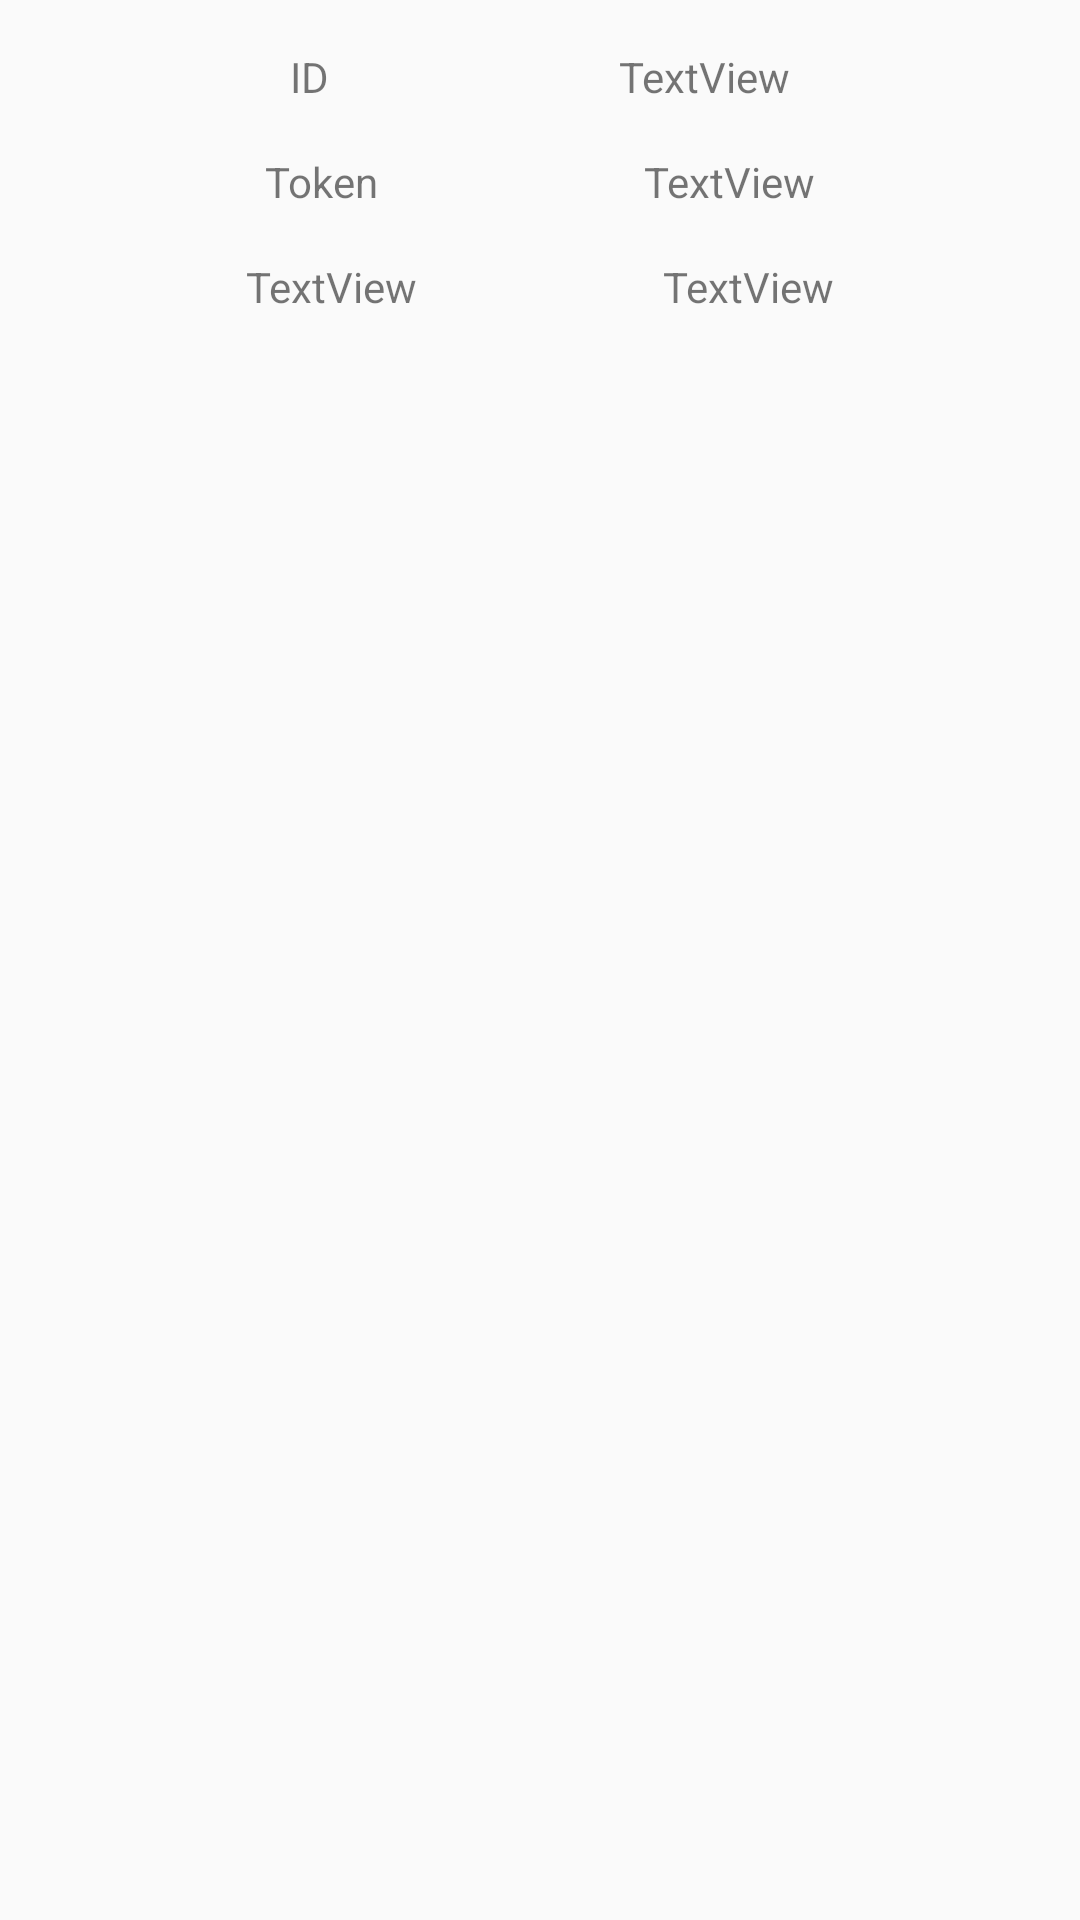

Android layout source for this screen:
<!-- AndroidManifest.xml: application theme AppTheme -->
<!-- res/layout/info_dialog.xml -->
<?xml version="1.0" encoding="utf-8"?>

<android.support.constraint.ConstraintLayout xmlns:android="http://schemas.android.com/apk/res/android"
    xmlns:app="http://schemas.android.com/apk/res-auto"
    xmlns:tools="http://schemas.android.com/tools"
    android:layout_width="match_parent"
    android:layout_height="match_parent">

    <TextView
        android:id="@+id/textView3"
        android:layout_width="wrap_content"
        android:layout_height="wrap_content"
        android:layout_marginTop="16dp"
        android:text="ID"
        app:layout_constraintEnd_toStartOf="@+id/idInfo"
        app:layout_constraintHorizontal_bias="0.5"
        app:layout_constraintStart_toStartOf="parent"
        app:layout_constraintTop_toTopOf="parent" />

    <TextView
        android:id="@+id/idInfo"
        android:layout_width="wrap_content"
        android:layout_height="wrap_content"
        android:layout_marginTop="16dp"
        android:text="TextView"
        app:layout_constraintEnd_toEndOf="parent"
        app:layout_constraintHorizontal_bias="0.5"
        app:layout_constraintStart_toEndOf="@+id/textView3"
        app:layout_constraintTop_toTopOf="parent" />

    <TextView
        android:id="@+id/textView5"
        android:layout_width="wrap_content"
        android:layout_height="wrap_content"
        android:layout_marginTop="16dp"
        android:text="Token"
        app:layout_constraintEnd_toStartOf="@+id/tokenInfo"
        app:layout_constraintHorizontal_bias="0.5"
        app:layout_constraintStart_toStartOf="parent"
        app:layout_constraintTop_toBottomOf="@+id/textView3" />

    <TextView
        android:id="@+id/tokenInfo"
        android:layout_width="wrap_content"
        android:layout_height="wrap_content"
        android:layout_marginTop="16dp"
        android:text="TextView"
        app:layout_constraintEnd_toEndOf="parent"
        app:layout_constraintHorizontal_bias="0.5"
        app:layout_constraintStart_toEndOf="@+id/textView5"
        app:layout_constraintTop_toBottomOf="@+id/idInfo" />

    <TextView
        android:id="@+id/textView6"
        android:layout_width="wrap_content"
        android:layout_height="wrap_content"
        android:layout_marginTop="16dp"
        android:text="TextView"
        app:layout_constraintEnd_toStartOf="@+id/expireInfo"
        app:layout_constraintHorizontal_bias="0.5"
        app:layout_constraintStart_toStartOf="parent"
        app:layout_constraintTop_toBottomOf="@+id/textView5" />

    <TextView
        android:id="@+id/expireInfo"
        android:layout_width="wrap_content"
        android:layout_height="wrap_content"
        android:layout_marginTop="16dp"
        android:text="TextView"
        app:layout_constraintEnd_toEndOf="parent"
        app:layout_constraintHorizontal_bias="0.5"
        app:layout_constraintStart_toEndOf="@+id/textView6"
        app:layout_constraintTop_toBottomOf="@+id/tokenInfo" />
</android.support.constraint.ConstraintLayout>
<!-- resources referenced by this layout -->
<resources>
  <style name="AppTheme" parent="Theme.AppCompat.Light.DarkActionBar">
          
          <item name="colorPrimary">@color/colorPrimary</item>
          <item name="colorPrimaryDark">@color/colorPrimaryDark</item>
          <item name="colorAccent">@color/colorAccent</item>
      </style>
  <color name="colorPrimary">#f5b943</color>
  <color name="colorPrimaryDark">#f5b943</color>
  <color name="colorAccent">#f5b943</color>
</resources>
